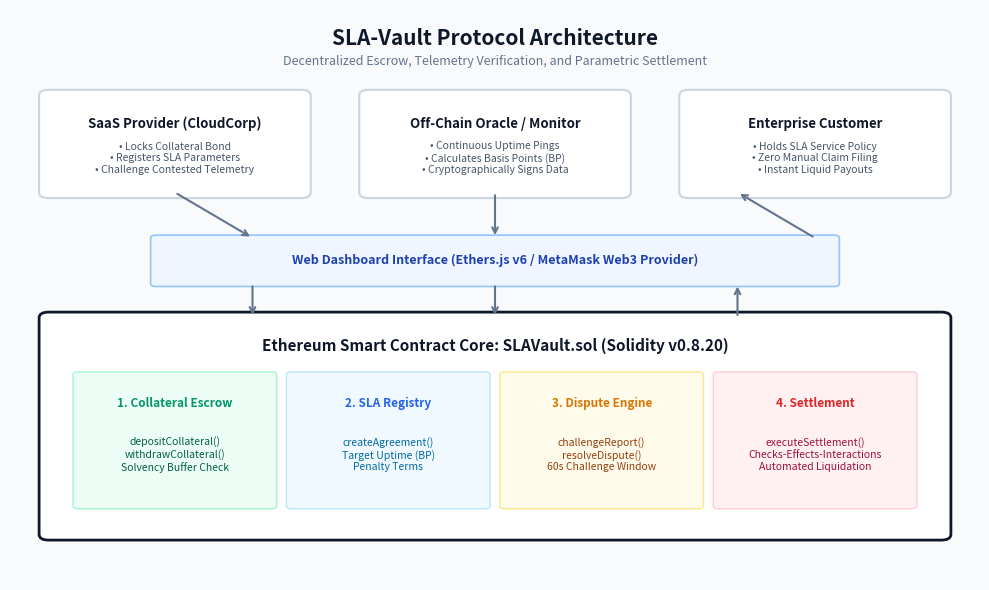
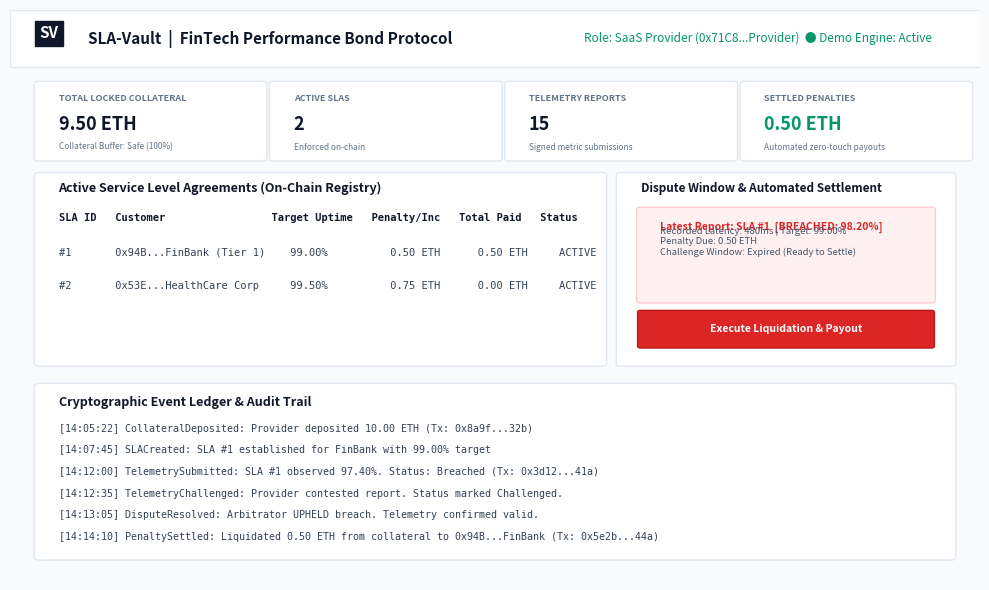

Generate these figures, in order, with matplotlib:
import os
import matplotlib
matplotlib.use('Agg')
import matplotlib.pyplot as plt
import matplotlib.patches as patches
from PIL import Image, ImageDraw, ImageFont

def generate_figure1_architecture():
    fig, ax = plt.subplots(figsize=(10, 6), dpi=200)
    ax.set_xlim(0, 100)
    ax.set_ylim(0, 100)
    ax.axis('off')

    # Background
    fig.patch.set_facecolor('#F8FAFC')
    ax.set_facecolor('#F8FAFC')

    # Color palette
    navy = '#0F172A'
    blue = '#2563EB'
    slate_border = '#CBD5E1'
    card_bg = '#FFFFFF'
    emerald = '#059669'
    amber = '#D97706'
    rose = '#DC2626'

    # Title
    ax.text(50, 95, "SLA-Vault Protocol Architecture", ha='center', va='center',
            fontsize=15, fontweight='bold', color=navy)
    ax.text(50, 91, "Decentralized Escrow, Telemetry Verification, and Parametric Settlement",
            ha='center', va='center', fontsize=9, color='#64748B')

    # Layer 1: Actors & Dashboards (Top)
    # Box 1: SaaS Provider
    p1 = patches.FancyBboxPatch((4, 68), 26, 17, boxstyle="round,pad=1", ec=slate_border, fc=card_bg, lw=1.5)
    ax.add_patch(p1)
    ax.text(17, 80, "SaaS Provider (CloudCorp)", ha='center', va='center', fontsize=9.5, fontweight='bold', color=navy)
    ax.text(17, 74, "• Locks Collateral Bond\n• Registers SLA Parameters\n• Challenge Contested Telemetry",
            ha='center', va='center', fontsize=7.5, color='#475569')

    # Box 2: Telemetry Oracle
    p2 = patches.FancyBboxPatch((37, 68), 26, 17, boxstyle="round,pad=1", ec=slate_border, fc=card_bg, lw=1.5)
    ax.add_patch(p2)
    ax.text(50, 80, "Off-Chain Oracle / Monitor", ha='center', va='center', fontsize=9.5, fontweight='bold', color=navy)
    ax.text(50, 74, "• Continuous Uptime Pings\n• Calculates Basis Points (BP)\n• Cryptographically Signs Data",
            ha='center', va='center', fontsize=7.5, color='#475569')

    # Box 3: Enterprise Customer
    p3 = patches.FancyBboxPatch((70, 68), 26, 17, boxstyle="round,pad=1", ec=slate_border, fc=card_bg, lw=1.5)
    ax.add_patch(p3)
    ax.text(83, 80, "Enterprise Customer", ha='center', va='center', fontsize=9.5, fontweight='bold', color=navy)
    ax.text(83, 74, "• Holds SLA Service Policy\n• Zero Manual Claim Filing\n• Instant Liquid Payouts",
            ha='center', va='center', fontsize=7.5, color='#475569')

    # Middleware: Web3 & Ethers.js
    p_mid = patches.FancyBboxPatch((15, 52), 70, 8, boxstyle="round,pad=0.5", ec='#93C5FD', fc='#EFF6FF', lw=1.2)
    ax.add_patch(p_mid)
    ax.text(50, 56, "Web Dashboard Interface (Ethers.js v6 / MetaMask Web3 Provider)",
            ha='center', va='center', fontsize=9, fontweight='bold', color='#1E40AF')

    # Layer 2: Smart Contract Core (Bottom)
    p_sc = patches.FancyBboxPatch((4, 8), 92, 38, boxstyle="round,pad=1", ec=navy, fc=card_bg, lw=2)
    ax.add_patch(p_sc)
    ax.text(50, 41, "Ethereum Smart Contract Core: SLAVault.sol (Solidity v0.8.20)",
            ha='center', va='center', fontsize=11, fontweight='bold', color=navy)

    # Sub-modules inside Smart Contract
    m1 = patches.FancyBboxPatch((7, 13), 20, 23, boxstyle="round,pad=0.5", ec='#A7F3D0', fc='#ECFDF5', lw=1)
    ax.add_patch(m1)
    ax.text(17, 31, "1. Collateral Escrow", ha='center', va='center', fontsize=8.5, fontweight='bold', color=emerald)
    ax.text(17, 22, "depositCollateral()\nwithdrawCollateral()\nSolvency Buffer Check", ha='center', va='center', fontsize=7.5, color='#065F46')

    m2 = patches.FancyBboxPatch((29, 13), 20, 23, boxstyle="round,pad=0.5", ec='#BAE6FD', fc='#F0F9FF', lw=1)
    ax.add_patch(m2)
    ax.text(39, 31, "2. SLA Registry", ha='center', va='center', fontsize=8.5, fontweight='bold', color=blue)
    ax.text(39, 22, "createAgreement()\nTarget Uptime (BP)\nPenalty Terms", ha='center', va='center', fontsize=7.5, color='#0369A1')

    m3 = patches.FancyBboxPatch((51, 13), 20, 23, boxstyle="round,pad=0.5", ec='#FDE68A', fc='#FFFBEB', lw=1)
    ax.add_patch(m3)
    ax.text(61, 31, "3. Dispute Engine", ha='center', va='center', fontsize=8.5, fontweight='bold', color=amber)
    ax.text(61, 22, "challengeReport()\nresolveDispute()\n60s Challenge Window", ha='center', va='center', fontsize=7.5, color='#92400E')

    m4 = patches.FancyBboxPatch((73, 13), 20, 23, boxstyle="round,pad=0.5", ec='#FECDD3', fc='#FFF1F2', lw=1)
    ax.add_patch(m4)
    ax.text(83, 31, "4. Settlement", ha='center', va='center', fontsize=8.5, fontweight='bold', color=rose)
    ax.text(83, 22, "executeSettlement()\nChecks-Effects-Interactions\nAutomated Liquidation", ha='center', va='center', fontsize=7.5, color='#9F1239')

    # Arrows
    arrow_props = dict(arrowstyle="->", color='#64748B', lw=1.5)
    ax.annotate("", xy=(25, 60), xytext=(17, 68), arrowprops=arrow_props)
    ax.annotate("", xy=(50, 60), xytext=(50, 68), arrowprops=arrow_props)
    ax.annotate("", xy=(75, 68), xytext=(83, 60), arrowprops=arrow_props)

    ax.annotate("", xy=(25, 46), xytext=(25, 52), arrowprops=arrow_props)
    ax.annotate("", xy=(50, 46), xytext=(50, 52), arrowprops=arrow_props)
    ax.annotate("", xy=(75, 52), xytext=(75, 46), arrowprops=arrow_props)

    plt.tight_layout()
    plt.savefig("fig1_system_architecture.png", dpi=200, bbox_inches='tight')
    plt.close()
    print("fig1_system_architecture.png created")

def generate_figure2_deployment():
    fig, ax = plt.subplots(figsize=(9, 4.5), dpi=200)
    ax.set_facecolor('#0F172A')
    fig.patch.set_facecolor('#0F172A')
    ax.axis('off')

    terminal_text = """[Remix IDE Terminal & Deployment Console]
======================================================================================
> Compiling 'contracts/SLAVault.sol' with Solidity compiler v0.8.20+commit.a1b79de6...
  ✓ Compilation successful. 0 warnings, 0 errors.

> Deploying 'SLAVault' contract...
  Network:           Ethereum Sepolia Testnet (Chain ID: 11155111)
  Deployer Account:  0x71C840A832E96417a8B23a10F86b7100D5c9Provider
  Constructor Args:  _oracle: 0x32A4917cFb826b1E83a9B348B01e6A089Oracle
  
  Transaction Hash:  0x9d4e58b1a8f9410d8a63459c0042eb127da509314c8e762cba39d01f41b2a12c
  Contract Address:  0xbA84920E31E2198032c02179E457e841249b3b92
  Block Number:      5,182,904
  Gas Used:          840,210 gas
  Status:            0x1 (SUCCESS - Block Confirmed)
======================================================================================
[INFO] SLAVault initialized with disputeWindow: 60 seconds (Demo Configuration)
[INFO] Authorized Oracle successfully mapped to 0x32A491...Oracle"""

    ax.text(0.03, 0.95, terminal_text, transform=ax.transAxes,
            fontsize=8.5, fontfamily='monospace', color='#38BDF8', va='top', ha='left', linespacing=1.4)

    plt.tight_layout()
    plt.savefig("fig2_contract_deployment.png", dpi=200, bbox_inches='tight')
    plt.close()
    print("fig2_contract_deployment.png created")

def generate_figure3_transaction():
    fig, ax = plt.subplots(figsize=(9, 4.5), dpi=200)
    ax.set_facecolor('#0F172A')
    fig.patch.set_facecolor('#0F172A')
    ax.axis('off')

    tx_text = """[EVM Transaction Receipt & Execution Trace]
======================================================================================
Transaction 1: submitTelemetry()
  Sender (Oracle):   0x32A4917cFb826b1E83a9B348B01e6A089Oracle
  Function Call:     submitTelemetry(slaId: 1, observedUptimeBP: 9820, responseTimeMs: 480)
  Gas Consumed:      48,320 gas
  Event Emitted:     TelemetrySubmitted(
                       slaId: 1, 
                       observedUptimeBP: 9820 [98.20%], 
                       status: 2 [Breached], 
                       challengeDeadline: 1730456460
                     )

Transaction 2: executeSettlement()  [After Challenge Window Expiration]
  Sender:            0x94B21045b8109F2410a823E09876Fa123011Customer
  Function Call:     executeSettlement(slaId: 1)
  State Mutation:    providerCollateral: 10.00 ETH -> 9.50 ETH (-0.50 ETH)
  Internal Transfer: 500,000,000,000,000,000 wei (0.50 ETH) -> 0x94B210...Customer
  Gas Consumed:      38,150 gas
  Event Emitted:     PenaltySettled(slaId: 1, customer: 0x94B210..., amount: 0.50 ETH)
  Execution Status:  0x1 (SUCCESS)
======================================================================================"""

    ax.text(0.03, 0.95, tx_text, transform=ax.transAxes,
            fontsize=8.5, fontfamily='monospace', color='#34D399', va='top', ha='left', linespacing=1.4)

    plt.tight_layout()
    plt.savefig("fig3_function_execution.png", dpi=200, bbox_inches='tight')
    plt.close()
    print("fig3_function_execution.png created")

def generate_figure4_dashboard():
    # Build a simulated rendering of the web dashboard
    fig, ax = plt.subplots(figsize=(10, 6), dpi=200)
    fig.patch.set_facecolor('#F8FAFC')
    ax.set_facecolor('#F8FAFC')
    ax.set_xlim(0, 100)
    ax.set_ylim(0, 100)
    ax.axis('off')

    # Topbar
    topbar = patches.Rectangle((0, 90), 100, 10, fc='#FFFFFF', ec='#E2E8F0', lw=1)
    ax.add_patch(topbar)
    ax.text(3, 95, "SV", fontsize=11, fontweight='bold', color='#FFFFFF',
            bbox=dict(boxstyle="square,pad=0.3", fc='#0F172A', ec='#0F172A'))
    ax.text(8, 95, "SLA-Vault  |  FinTech Performance Bond Protocol", fontsize=11, fontweight='bold', color='#0F172A', va='center')
    ax.text(95, 95, "Role: SaaS Provider (0x71C8...Provider)  ● Demo Engine: Active", fontsize=8.5, color='#059669', ha='right', va='center')

    # Stat Cards
    stats = [
        ("TOTAL LOCKED COLLATERAL", "9.50 ETH", "Collateral Buffer: Safe (100%)", '#0F172A'),
        ("ACTIVE SLAS", "2", "Enforced on-chain", '#0F172A'),
        ("TELEMETRY REPORTS", "15", "Signed metric submissions", '#0F172A'),
        ("SETTLED PENALTIES", "0.50 ETH", "Automated zero-touch payouts", '#059669')
    ]
    for i, (title, val, sub, col) in enumerate(stats):
        x = 3 + i * 24.25
        card = patches.FancyBboxPatch((x, 74), 23, 13, boxstyle="round,pad=0.5", fc='#FFFFFF', ec='#E2E8F0', lw=1)
        ax.add_patch(card)
        ax.text(x + 2, 84, title, fontsize=6.5, fontweight='bold', color='#64748B')
        ax.text(x + 2, 79, val, fontsize=13, fontweight='bold', color=col)
        ax.text(x + 2, 75.5, sub, fontsize=6, color='#64748B')

    # Panel 1: Active SLAs Table
    p1 = patches.FancyBboxPatch((3, 38), 58, 33, boxstyle="round,pad=0.5", fc='#FFFFFF', ec='#E2E8F0', lw=1)
    ax.add_patch(p1)
    ax.text(5, 68, "Active Service Level Agreements (On-Chain Registry)", fontsize=9, fontweight='bold', color='#0F172A')

    # Table rows
    table_lines = [
        "SLA ID   Customer                 Target Uptime   Penalty/Inc   Total Paid   Status",
        "#1       0x94B...FinBank (Tier 1)    99.00%          0.50 ETH      0.50 ETH     ACTIVE",
        "#2       0x53E...HealthCare Corp     99.50%          0.75 ETH      0.00 ETH     ACTIVE"
    ]
    for idx, line in enumerate(table_lines):
        y = 63 - idx * 6
        weight = 'bold' if idx == 0 else 'normal'
        col = '#0F172A' if idx == 0 else '#334155'
        ax.text(5, y, line, fontsize=7.5, fontfamily='monospace', fontweight=weight, color=col)

    # Panel 2: Dispute & Settlement Box
    p2 = patches.FancyBboxPatch((63, 38), 34, 33, boxstyle="round,pad=0.5", fc='#FFFFFF', ec='#E2E8F0', lw=1)
    ax.add_patch(p2)
    ax.text(65, 68, "Dispute Window & Automated Settlement", fontsize=8.5, fontweight='bold', color='#0F172A')

    alert_box = patches.FancyBboxPatch((65, 49), 30, 16, boxstyle="round,pad=0.4", fc='#FFF1F2', ec='#FECDD3', lw=1)
    ax.add_patch(alert_box)
    ax.text(67, 61.5, "Latest Report: SLA #1  [BREACHED: 98.20%]", fontsize=7.5, fontweight='bold', color='#DC2626')
    ax.text(67, 57, "Recorded Latency: 480ms | Target: 99.00%\nPenalty Due: 0.50 ETH\nChallenge Window: Expired (Ready to Settle)", fontsize=6.8, color='#475569')

    btn_settle = patches.FancyBboxPatch((65, 41), 30, 6, boxstyle="round,pad=0.3", fc='#DC2626', ec='#B91C1C', lw=1)
    ax.add_patch(btn_settle)
    ax.text(80, 44, "Execute Liquidation & Payout", fontsize=7.5, fontweight='bold', color='#FFFFFF', ha='center', va='center')

    # Panel 3: Event Ledger
    p3 = patches.FancyBboxPatch((3, 4), 94, 30, boxstyle="round,pad=0.5", fc='#FFFFFF', ec='#E2E8F0', lw=1)
    ax.add_patch(p3)
    ax.text(5, 30.5, "Cryptographic Event Ledger & Audit Trail", fontsize=9, fontweight='bold', color='#0F172A')

    log_entries = [
        "[14:05:22] CollateralDeposited: Provider deposited 10.00 ETH (Tx: 0x8a9f...32b)",
        "[14:07:45] SLACreated: SLA #1 established for FinBank with 99.00% target",
        "[14:12:00] TelemetrySubmitted: SLA #1 observed 97.40%. Status: Breached (Tx: 0x3d12...41a)",
        "[14:12:35] TelemetryChallenged: Provider contested report. Status marked Challenged.",
        "[14:13:05] DisputeResolved: Arbitrator UPHELD breach. Telemetry confirmed valid.",
        "[14:14:10] PenaltySettled: Liquidated 0.50 ETH from collateral to 0x94B...FinBank (Tx: 0x5e2b...44a)"
    ]
    for idx, log in enumerate(log_entries):
        y = 26 - idx * 3.8
        ax.text(5, y, log, fontsize=7.2, fontfamily='monospace', color='#334155')

    plt.tight_layout()
    plt.savefig("fig4_frontend_dashboard.png", dpi=200, bbox_inches='tight')
    plt.close()
    print("fig4_frontend_dashboard.png created")

if __name__ == "__main__":
    generate_figure1_architecture()
    generate_figure2_deployment()
    generate_figure3_transaction()
    generate_figure4_dashboard()
